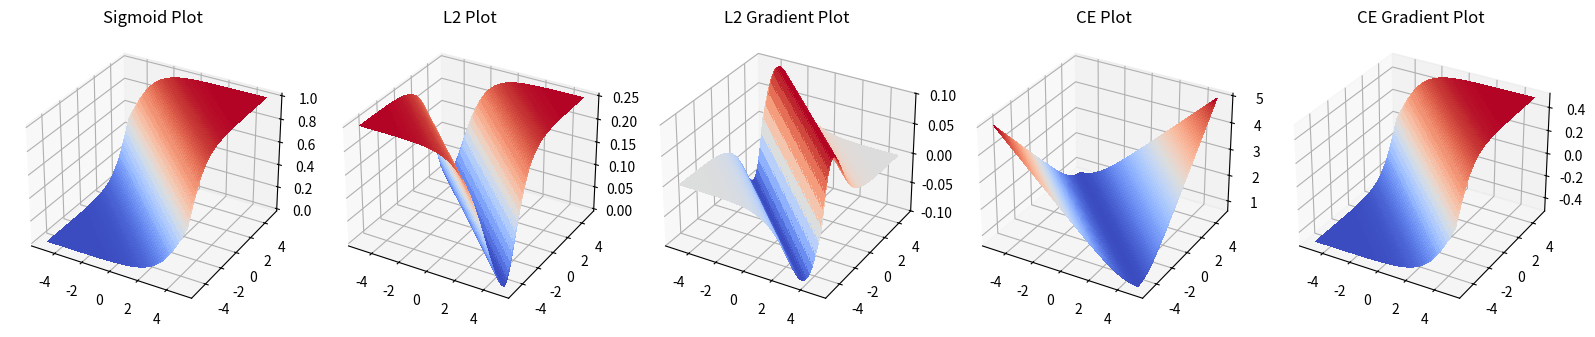

Here is the Python script that generated this plot:
import numpy as np

from mpl_toolkits.mplot3d import Axes3D
import matplotlib.pyplot as plt
from matplotlib import cm

def plot():
	weights = np.arange(-5, 5, 0.01)
	bias = np.arange(-5, 5, 0.01)

	W, B = np.meshgrid(weights, bias)

	power = -1.0 * (W + B)
	Ypred = 1.0 + np.exp(power)
	Ypred = 1.0 / Ypred
	Yexp = np.tile(0.5, Ypred.shape)

	Ydiff = Ypred - Yexp

	L2_Gradient = 2.0 * Ydiff * (1.0 - Ypred) * Ypred

	L2_Loss = Ydiff * Ydiff
	CE_Loss = -1.0 * (Yexp * np.log(Ypred) + (1.0 - Yexp) * np.log(1.0 - Ypred))

	# CE_Gradient = W * (Yexp * (Ypred - 1) + Ypred * (Yexp - 1))
	# CE_Gradient = ((-1.0 * Yexp / Ypred) + ((Yexp - 1) / (1 - Ypred))) * W * (1 - Ypred) * Ypred
	# CE_Gradient = (2.0 * Yexp - 1.0) * Ypred - Yexp
	CE_Gradient = Ypred - Yexp

	fig = plt.figure(figsize=plt.figaspect(0.2))

	ax = fig.add_subplot(1, 5, 1, projection='3d')
	ax.plot_surface(W, B, Ypred, cmap=cm.coolwarm, linewidth=0, antialiased=False)
	ax.set_title('Sigmoid Plot')

	ax = fig.add_subplot(1, 5, 2, projection='3d')
	ax.plot_surface(W, B, L2_Loss, cmap=cm.coolwarm, linewidth=0, antialiased=False)
	ax.set_title('L2 Plot')

	ax = fig.add_subplot(1, 5, 3, projection='3d')
	ax.plot_surface(W, B, L2_Gradient, cmap=cm.coolwarm, linewidth=0, antialiased=False)
	ax.set_title('L2 Gradient Plot')

	ax = fig.add_subplot(1, 5, 4, projection='3d')
	ax.plot_surface(W, B, CE_Loss, cmap=cm.coolwarm, linewidth=0, antialiased=False)
	ax.set_title('CE Plot')

	ax = fig.add_subplot(1, 5, 5, projection='3d')
	ax.plot_surface(W, B, CE_Gradient, cmap=cm.coolwarm, linewidth=0, antialiased=False)
	ax.set_title('CE Gradient Plot')

	fig.tight_layout()
	plt.show()


plot()